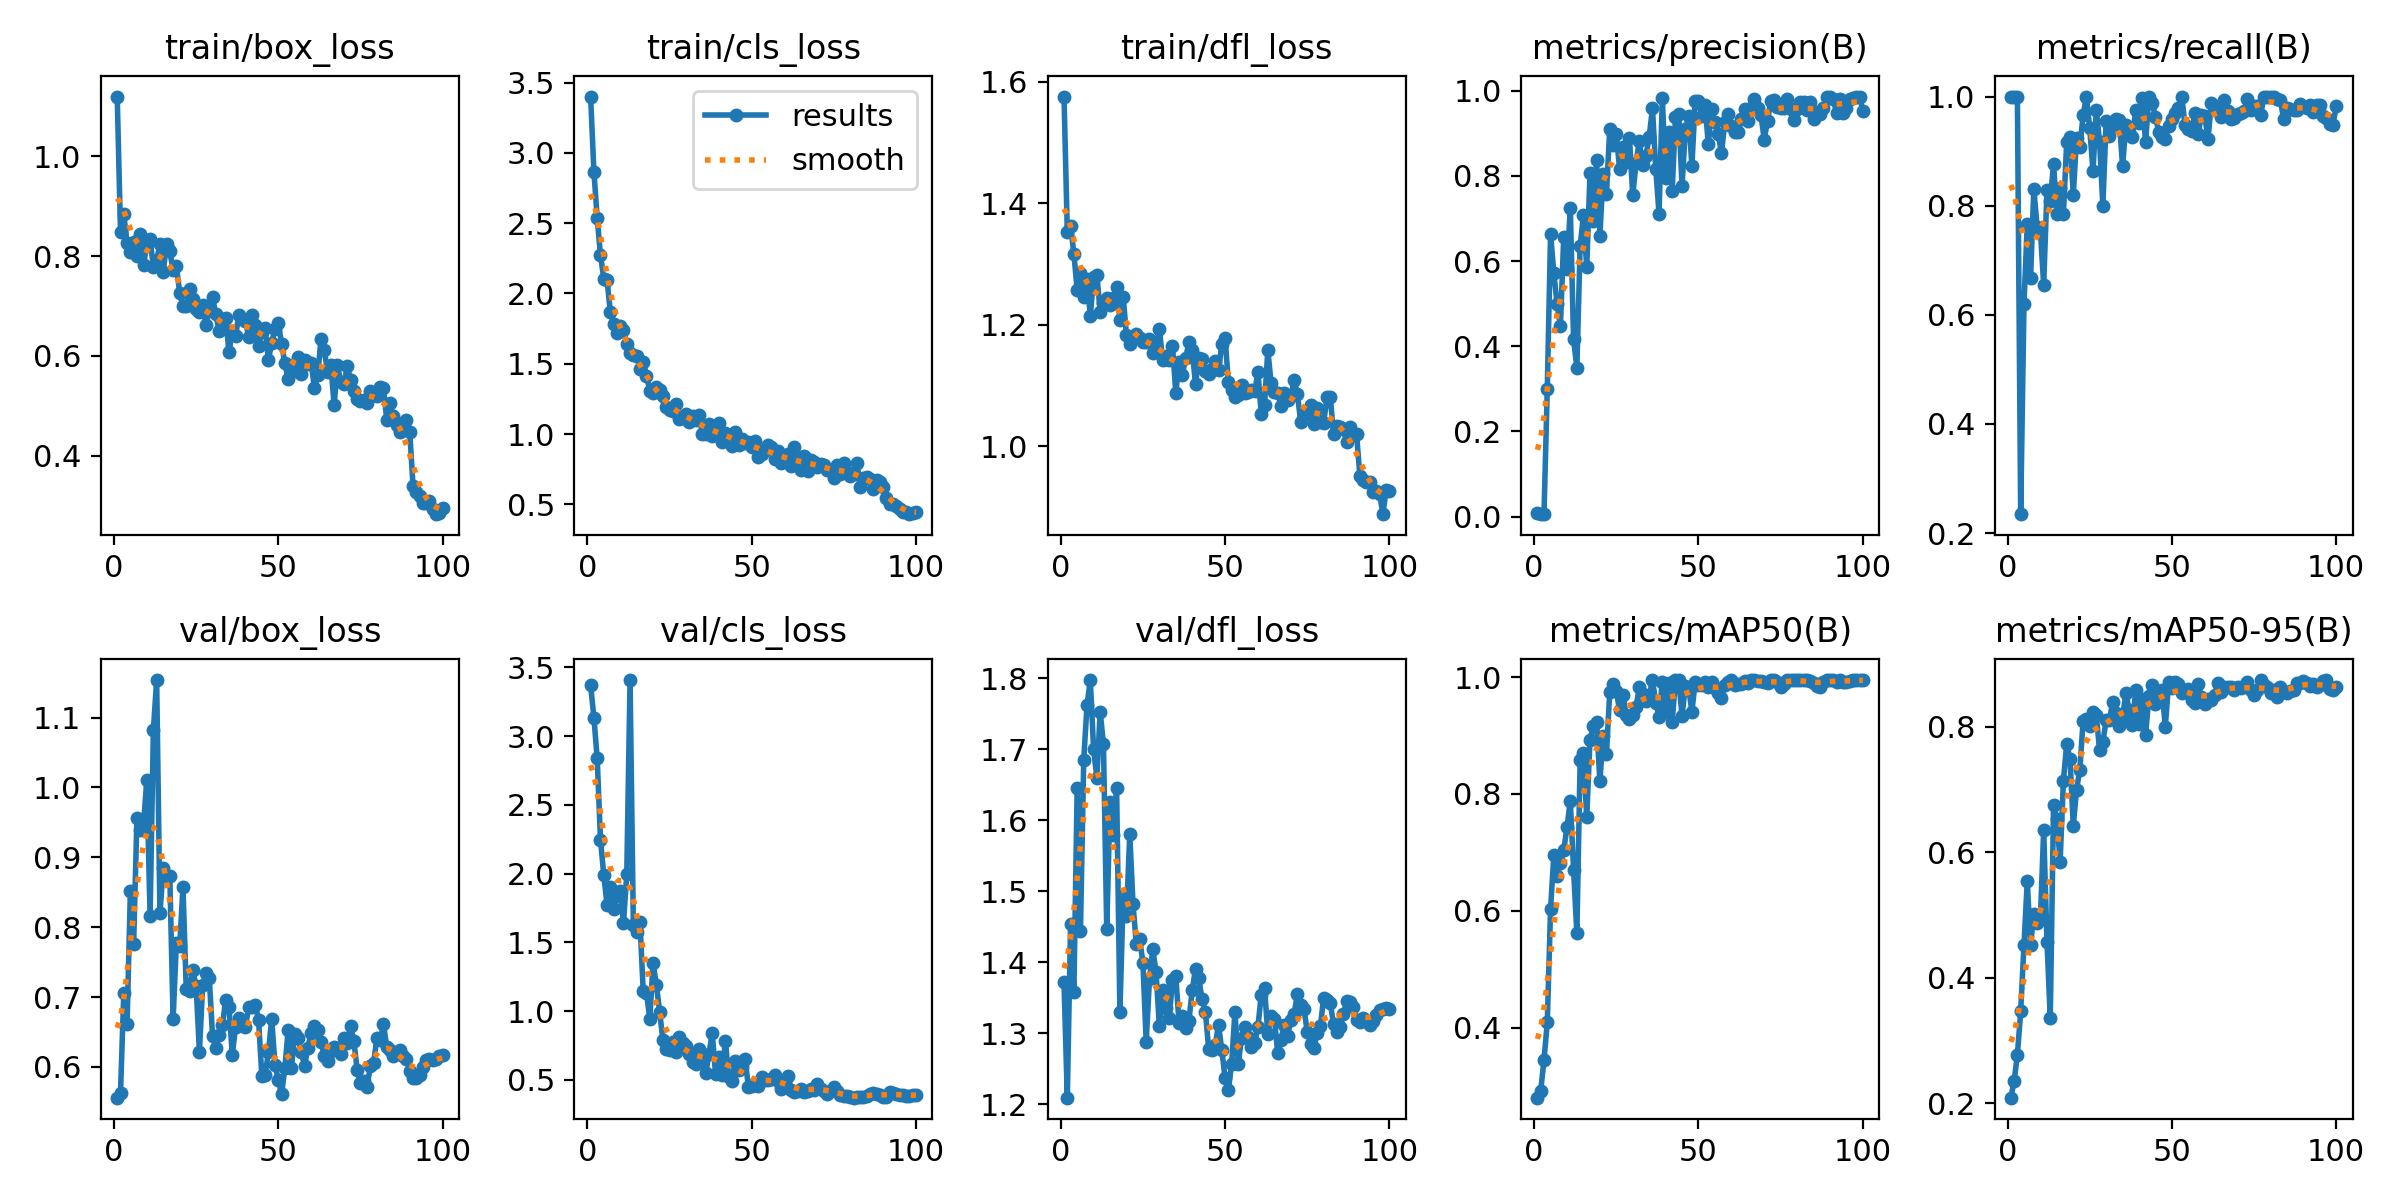

Source data for this figure (header and first rows):
epoch, train/box_loss, train/cls_loss, train/dfl_loss, metrics/precision(B), metrics/recall(B), metrics/mAP50(B), metrics/mAP50-95(B), val/box_loss, val/cls_loss, val/dfl_loss, lr/pg0, lr/pg1, lr/pg2
1, 1.12, 3.401, 1.576, 0.00788, 1, 0.2802, 0.209, 0.556, 3.37, 1.371, 0.0001111, 0.0001111, 0.0001111
2, 0.8489, 2.866, 1.352, 0.0056, 1, 0.2921, 0.2349, 0.5631, 3.135, 1.209, 0.000231, 0.000231, 0.000231
3, 0.8837, 2.538, 1.363, 0.00597, 1, 0.3445, 0.2772, 0.7056, 2.837, 1.454, 0.0003485, 0.0003485, 0.0003485
4, 0.8259, 2.272, 1.317, 0.2999, 0.2347, 0.409, 0.3464, 0.6613, 2.247, 1.357, 0.0004635, 0.0004635, 0.0004635
5, 0.8076, 2.106, 1.257, 0.6639, 0.6191, 0.603, 0.4517, 0.8512, 1.99, 1.645, 0.0005762, 0.0005762, 0.0005762
6, 0.8283, 2.095, 1.285, 0.5715, 0.7661, 0.6957, 0.5538, 0.7763, 1.772, 1.444, 0.0006864, 0.0006864, 0.0006864
7, 0.7997, 1.867, 1.246, 0.4981, 0.6671, 0.6597, 0.4522, 0.9565, 1.899, 1.685, 0.0007942, 0.0007942, 0.0007942
8, 0.8443, 1.779, 1.275, 0.4482, 0.8303, 0.6826, 0.5017, 0.9387, 1.743, 1.762, 0.0008996, 0.0008996, 0.0008996
9, 0.7824, 1.72, 1.214, 0.6562, 0.7614, 0.7037, 0.4869, 0.9464, 1.835, 1.797, 0.001002, 0.001002, 0.001002
10, 0.8242, 1.766, 1.279, 0.5809, 0.7538, 0.743, 0.4937, 1.011, 1.877, 1.7, 0.001012, 0.001012, 0.001012
11, 0.8341, 1.74, 1.282, 0.7248, 0.655, 0.7877, 0.6357, 0.816, 1.638, 1.66, 0.001001, 0.001001, 0.001001
12, 0.7784, 1.642, 1.222, 0.4162, 0.8286, 0.6707, 0.4571, 1.082, 1.998, 1.753, 0.00099, 0.00099, 0.00099
13, 0.7915, 1.574, 1.236, 0.3496, 0.8083, 0.5614, 0.3362, 1.154, 3.408, 1.707, 0.000979, 0.000979, 0.000979
14, 0.8244, 1.559, 1.243, 0.6356, 0.877, 0.8583, 0.6751, 0.8197, 1.627, 1.446, 0.000968, 0.000968, 0.000968
15, 0.7676, 1.556, 1.233, 0.7075, 0.7851, 0.8699, 0.6529, 0.885, 1.578, 1.625, 0.000957, 0.000957, 0.000957
16, 0.8247, 1.46, 1.244, 0.5855, 0.8317, 0.7598, 0.5848, 0.873, 1.651, 1.579, 0.000946, 0.000946, 0.000946
17, 0.8099, 1.513, 1.263, 0.8068, 0.7841, 0.8929, 0.7137, 0.8735, 1.146, 1.646, 0.000935, 0.000935, 0.000935
18, 0.7714, 1.414, 1.208, 0.6939, 0.9165, 0.9162, 0.7722, 0.6685, 1.133, 1.329, 0.000924, 0.000924, 0.000924
19, 0.7804, 1.308, 1.246, 0.8383, 0.9255, 0.9224, 0.7489, 0.777, 0.9417, 1.492, 0.000913, 0.000913, 0.000913
20, 0.7265, 1.295, 1.183, 0.6601, 0.8195, 0.8223, 0.6424, 0.7729, 1.346, 1.465, 0.000902, 0.000902, 0.000902
21, 0.6996, 1.331, 1.169, 0.8049, 0.9244, 0.8994, 0.6997, 0.8571, 1.192, 1.58, 0.000891, 0.000891, 0.000891
22, 0.7003, 1.311, 1.179, 0.7579, 0.9066, 0.8681, 0.7314, 0.7115, 0.9949, 1.481, 0.00088, 0.00088, 0.00088
23, 0.734, 1.269, 1.185, 0.91, 0.9659, 0.9742, 0.8097, 0.7087, 0.7857, 1.425, 0.000869, 0.000869, 0.000869
24, 0.7143, 1.196, 1.178, 0.8721, 1, 0.9888, 0.8117, 0.7381, 0.7271, 1.433, 0.000858, 0.000858, 0.000858
25, 0.694, 1.168, 1.172, 0.8983, 0.9419, 0.9766, 0.8004, 0.7159, 0.716, 1.399, 0.000847, 0.000847, 0.000847
26, 0.6883, 1.161, 1.172, 0.8161, 0.8637, 0.9433, 0.8237, 0.622, 0.7724, 1.288, 0.000836, 0.000836, 0.000836
27, 0.7027, 1.214, 1.176, 0.8683, 0.975, 0.97, 0.8181, 0.7169, 0.7025, 1.376, 0.000825, 0.000825, 0.000825
28, 0.6612, 1.107, 1.154, 0.833, 0.9173, 0.9346, 0.7626, 0.7339, 0.8079, 1.418, 0.000814, 0.000814, 0.000814
29, 0.6912, 1.116, 1.164, 0.8899, 0.7993, 0.9288, 0.7754, 0.7272, 0.7692, 1.386, 0.000803, 0.000803, 0.000803
30, 0.7174, 1.142, 1.193, 0.7542, 0.9558, 0.935, 0.8101, 0.6444, 0.7463, 1.31, 0.000792, 0.000792, 0.000792
31, 0.6832, 1.084, 1.142, 0.8308, 0.9276, 0.9481, 0.8103, 0.627, 0.6849, 1.36, 0.000781, 0.000781, 0.000781
32, 0.6496, 1.128, 1.148, 0.8831, 0.9468, 0.9834, 0.8395, 0.6457, 0.6273, 1.335, 0.00077, 0.00077, 0.00077
33, 0.6733, 1.096, 1.143, 0.8262, 0.9592, 0.9718, 0.8214, 0.6594, 0.6149, 1.321, 0.000759, 0.000759, 0.000759
34, 0.6759, 1.135, 1.166, 0.847, 0.9568, 0.9583, 0.8009, 0.6962, 0.7202, 1.375, 0.000748, 0.000748, 0.000748
35, 0.6076, 1.002, 1.088, 0.8918, 0.8723, 0.9673, 0.8147, 0.6861, 0.6816, 1.38, 0.000737, 0.000737, 0.000737
36, 0.6506, 0.9991, 1.138, 0.9591, 0.9474, 0.995, 0.8533, 0.6176, 0.5459, 1.314, 0.000726, 0.000726, 0.000726
37, 0.6403, 1.07, 1.118, 0.817, 0.9346, 0.9563, 0.8262, 0.6565, 0.6859, 1.324, 0.000715, 0.000715, 0.000715
38, 0.6818, 0.9831, 1.145, 0.7118, 0.9259, 0.9326, 0.8031, 0.67, 0.8422, 1.307, 0.000704, 0.000704, 0.000704
39, 0.673, 1.033, 1.171, 0.9841, 0.9749, 0.9923, 0.8585, 0.6617, 0.542, 1.318, 0.000693, 0.000693, 0.000693
40, 0.6709, 1.078, 1.159, 0.7945, 0.9516, 0.9409, 0.8034, 0.6568, 0.6669, 1.361, 0.000682, 0.000682, 0.000682
41, 0.6381, 0.9429, 1.102, 0.9036, 0.9974, 0.9905, 0.8438, 0.6859, 0.5359, 1.39, 0.000671, 0.000671, 0.000671
42, 0.6827, 1.008, 1.146, 0.7656, 0.9158, 0.9234, 0.7868, 0.686, 0.785, 1.377, 0.0006601, 0.0006601, 0.0006601
43, 0.6623, 0.9846, 1.144, 0.9395, 1, 0.995, 0.8479, 0.6893, 0.5191, 1.348, 0.000649, 0.000649, 0.000649
44, 0.6206, 0.913, 1.124, 0.9445, 0.9889, 0.995, 0.8668, 0.6675, 0.4943, 1.331, 0.0006381, 0.0006381, 0.0006381
45, 0.6486, 1.011, 1.119, 0.7759, 0.9627, 0.9336, 0.8359, 0.5866, 0.6383, 1.278, 0.000627, 0.000627, 0.000627
46, 0.6551, 0.9255, 1.128, 0.9092, 0.9359, 0.9849, 0.8574, 0.5887, 0.5682, 1.277, 0.0006161, 0.0006161, 0.0006161
47, 0.5924, 0.9637, 1.14, 0.9399, 0.9256, 0.982, 0.8582, 0.6213, 0.5904, 1.283, 0.000605, 0.000605, 0.000605
48, 0.6269, 0.9355, 1.125, 0.8236, 0.9226, 0.941, 0.7996, 0.6686, 0.6545, 1.312, 0.0005941, 0.0005941, 0.0005941
49, 0.6547, 0.9431, 1.168, 0.9771, 0.9468, 0.9922, 0.8707, 0.6028, 0.4436, 1.276, 0.000583, 0.000583, 0.000583
50, 0.6663, 0.9064, 1.179, 0.9771, 0.9592, 0.9873, 0.8612, 0.5817, 0.4532, 1.237, 0.0005721, 0.0005721, 0.0005721
51, 0.6247, 0.9483, 1.105, 0.941, 0.9703, 0.9867, 0.8712, 0.5609, 0.4767, 1.22, 0.0005611, 0.0005611, 0.0005611
52, 0.5854, 0.8351, 1.093, 0.9657, 0.9788, 0.9922, 0.8672, 0.5981, 0.452, 1.257, 0.0005501, 0.0005501, 0.0005501
53, 0.5533, 0.8585, 1.081, 0.8741, 1, 0.9838, 0.8542, 0.6532, 0.5187, 1.33, 0.0005391, 0.0005391, 0.0005391
54, 0.5688, 0.8839, 1.085, 0.9576, 0.9477, 0.9911, 0.8576, 0.5985, 0.4946, 1.257, 0.0005281, 0.0005281, 0.0005281
55, 0.5835, 0.9206, 1.1, 0.9256, 0.9409, 0.9809, 0.8592, 0.6475, 0.5015, 1.293, 0.0005171, 0.0005171, 0.0005171
56, 0.5986, 0.9066, 1.088, 0.8986, 0.9365, 0.9734, 0.8419, 0.6415, 0.5031, 1.309, 0.0005061, 0.0005061, 0.0005061
57, 0.5647, 0.8225, 1.089, 0.8535, 0.9695, 0.9638, 0.8383, 0.6211, 0.5365, 1.295, 0.0004951, 0.0004951, 0.0004951
58, 0.5926, 0.8796, 1.093, 0.9267, 0.9306, 0.9858, 0.8683, 0.6015, 0.4924, 1.28, 0.0004841, 0.0004841, 0.0004841
59, 0.5833, 0.7953, 1.091, 0.9449, 0.9671, 0.9915, 0.8469, 0.6276, 0.4346, 1.286, 0.0004731, 0.0004731, 0.0004731
60, 0.586, 0.8098, 1.122, 0.9167, 0.9642, 0.995, 0.8353, 0.6485, 0.4833, 1.309, 0.0004621, 0.0004621, 0.0004621
... 40 more rows
